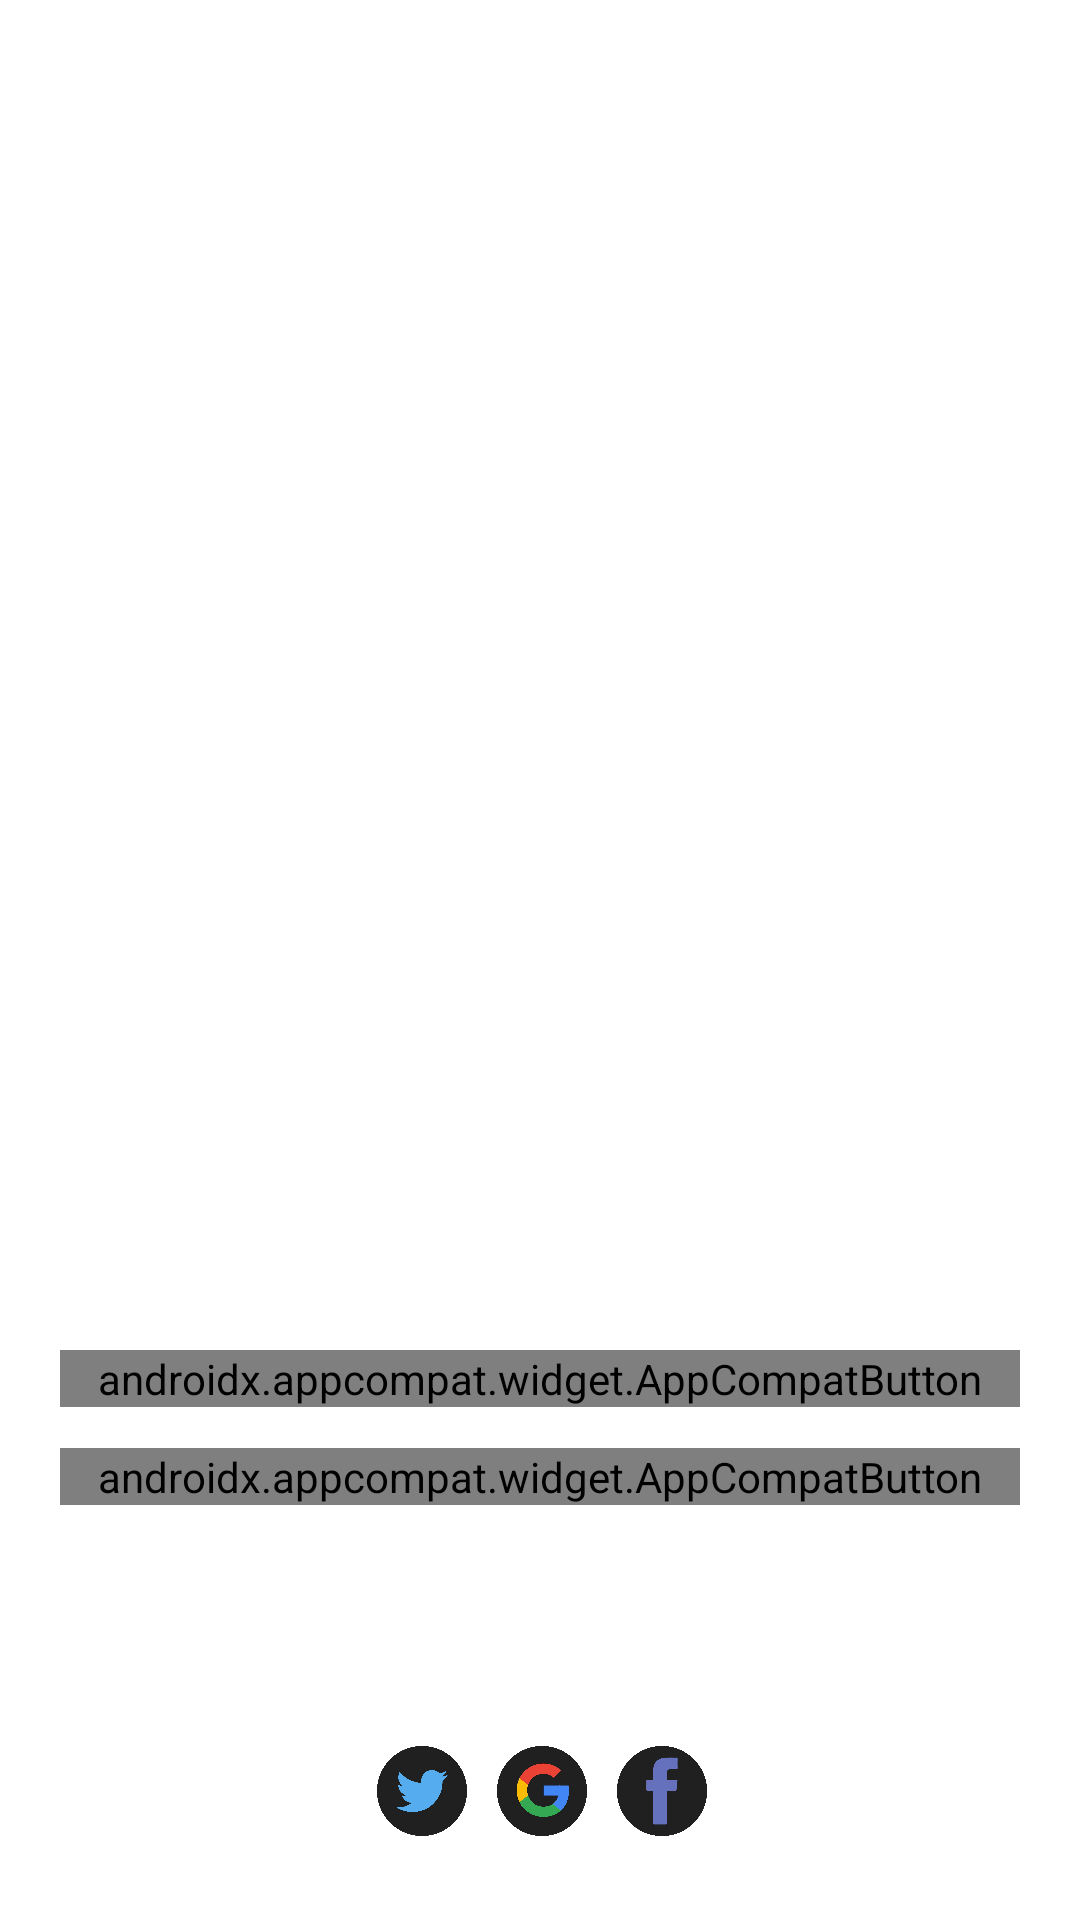

This screen was rendered from an Android layout file. Write that file and the resources it references.
<!-- AndroidManifest.xml: application theme Theme.Cookies -->
<!-- res/layout/activity_landing.xml -->
<?xml version="1.0" encoding="utf-8"?>
<androidx.constraintlayout.widget.ConstraintLayout xmlns:android="http://schemas.android.com/apk/res/android"
    xmlns:app="http://schemas.android.com/apk/res-auto"
    xmlns:tools="http://schemas.android.com/tools"
    android:layout_width="match_parent"
    android:layout_height="match_parent"
    android:background="@drawable/background_landing"
    tools:context=".Landing">

    <ImageView
        android:id="@+id/imageView2"
        android:layout_width="130dp"
        android:layout_height="130dp"
        android:layout_margin="20dp"
        android:layout_marginStart="261dp"
        android:layout_marginEnd="261dp"
        android:src="@drawable/logo_cookies"
        app:layout_constraintEnd_toEndOf="parent"
        app:layout_constraintStart_toStartOf="parent"
        app:layout_constraintTop_toTopOf="parent" />

    <androidx.appcompat.widget.AppCompatButton
        android:id="@+id/btnSignIn"
        android:layout_width="match_parent"
        android:layout_height="wrap_content"
        android:layout_marginStart="20dp"
        android:layout_marginTop="300dp"
        android:layout_marginEnd="20dp"
        android:background="@drawable/btn_sign_in"
        android:text="@string/masuk"
        android:fontFamily="@font/asap_bold"
        android:textSize="20sp"
        app:layout_constraintEnd_toEndOf="parent"
        app:layout_constraintStart_toStartOf="parent"
        app:layout_constraintTop_toBottomOf="@+id/imageView2" />

    <androidx.appcompat.widget.AppCompatButton
        android:id="@+id/btnSignUp"
        android:layout_width="match_parent"
        android:layout_height="wrap_content"
        android:layout_marginStart="20dp"
        android:layout_marginTop="10dp"
        android:layout_marginEnd="20dp"
        android:layout_marginBottom="30dp"
        android:text="@string/daftar"
        android:fontFamily="@font/asap_bold"
        android:textSize="20sp"
        android:textColor="@color/white"
        android:background="@drawable/btn_sign_up"
        app:layout_constraintBottom_toTopOf="@+id/textView"
        app:layout_constraintEnd_toEndOf="parent"
        app:layout_constraintStart_toStartOf="parent"
        app:layout_constraintTop_toBottomOf="@+id/btnSignIn" />

    <TextView
        android:id="@+id/textView"
        android:layout_width="wrap_content"
        android:layout_height="wrap_content"
        android:layout_marginBottom="20dp"
        android:text="@string/atau"
        android:textColor="@color/white"
        android:textSize="20sp"
        app:layout_constraintBottom_toTopOf="@+id/btnGoogle"
        app:layout_constraintEnd_toEndOf="parent"
        app:layout_constraintStart_toStartOf="parent" />

    <androidx.appcompat.widget.AppCompatButton
        android:id="@+id/btnTwitter"
        android:layout_width="30dp"
        android:layout_height="30dp"
        android:layout_marginStart="141dp"
        android:layout_marginBottom="28dp"
        android:background="@drawable/twitter"
        app:layout_constraintBottom_toBottomOf="parent"
        app:layout_constraintEnd_toStartOf="@+id/btnGoogle"
        app:layout_constraintStart_toStartOf="parent" />

    <androidx.appcompat.widget.AppCompatButton
        android:id="@+id/btnGoogle"
        android:layout_width="30dp"
        android:layout_height="30dp"
        android:layout_marginStart="10dp"
        android:layout_marginEnd="10dp"
        android:layout_marginBottom="28dp"
        android:background="@drawable/google"
        app:layout_constraintBottom_toBottomOf="parent"
        app:layout_constraintEnd_toStartOf="@+id/btnFacebook"
        app:layout_constraintStart_toEndOf="@+id/btnTwitter" />

    <androidx.appcompat.widget.AppCompatButton
        android:id="@+id/btnFacebook"
        android:layout_width="30dp"
        android:layout_height="30dp"
        android:layout_marginEnd="140dp"
        android:layout_marginBottom="28dp"
        android:background="@drawable/facebook"
        app:layout_constraintBottom_toBottomOf="parent"
        app:layout_constraintEnd_toEndOf="parent"
        app:layout_constraintStart_toEndOf="@+id/btnGoogle" />

</androidx.constraintlayout.widget.ConstraintLayout>
<!-- resources referenced by this layout -->
<resources>
  <color name="white">#FFFFFFFF</color>
  <!-- drawable btn_sign_in (drawable) -->
  <?xml version="1.0" encoding="utf-8"?>
  <shape xmlns:android="http://schemas.android.com/apk/res/android">
  
      <solid android:color="#F2CC0F"/>
  
      <stroke
          android:color="#222940"
          android:width="4px" />
  
      <corners android:radius="5dp"/>
  
  </shape>
  <!-- drawable btn_sign_up (drawable) -->
  <?xml version="1.0" encoding="utf-8"?>
  <shape xmlns:android="http://schemas.android.com/apk/res/android">
  
      <stroke
          android:color="#FFF"
          android:width="4px" />
  
      <corners android:radius="5dp"/>
  
  </shape>
  <!-- drawable facebook: png bitmap (drawable, 23143 bytes) -->
  <!-- drawable google: png bitmap (drawable, 131740 bytes) -->
  <!-- drawable logo_cookies: png bitmap (drawable, 222548 bytes) -->
  <!-- drawable twitter: png bitmap (drawable, 29176 bytes) -->
  <string name="atau">Or</string>
  <string name="daftar">Sign Up</string>
  <string name="masuk">Sign In</string>
  <style name="Theme.Cookies" parent="Theme.MaterialComponents.DayNight.NoActionBar">
          
          <item name="colorPrimary">@color/purple_500</item>
          <item name="colorPrimaryVariant">@color/purple_700</item>
          <item name="colorOnPrimary">@color/white</item>
          
          <item name="colorSecondary">@color/teal_200</item>
          <item name="colorSecondaryVariant">@color/teal_700</item>
          <item name="colorOnSecondary">@color/black</item>
          
          <item name="android:statusBarColor" tools:targetApi="l">?attr/colorPrimaryVariant</item>
          
      </style>
  <color name="purple_500">#FF6200EE</color>
  <color name="purple_700">#FF3700B3</color>
  <color name="teal_200">#FF03DAC5</color>
  <color name="teal_700">#FF018786</color>
  <color name="black">#FF000000</color>
</resources>
